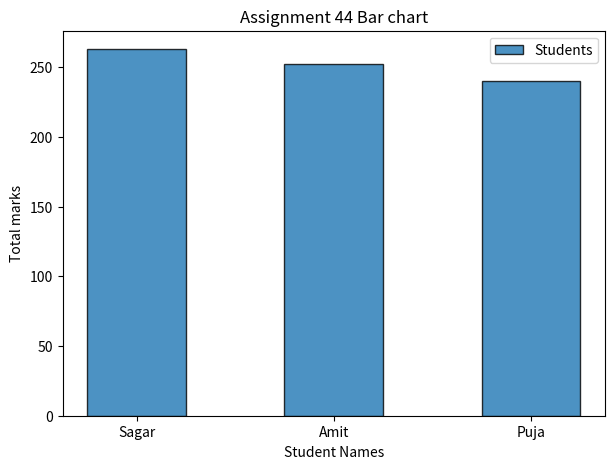
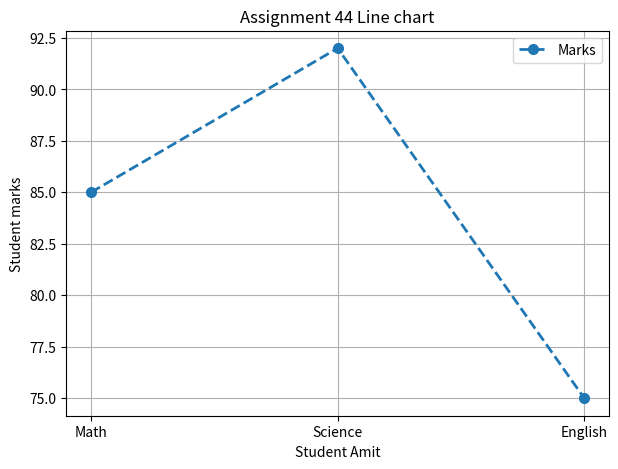
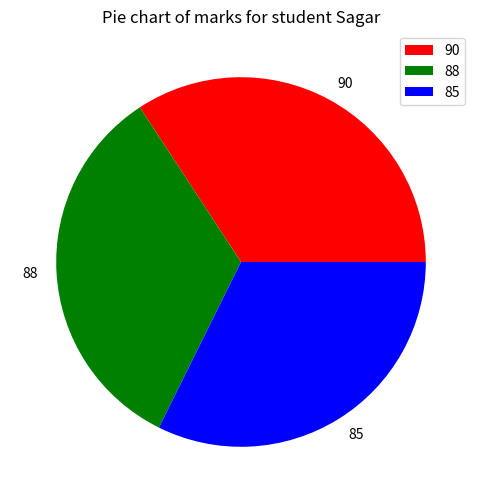

The matplotlib source for these figures, in order:
import numpy as np
import pandas as pd
import matplotlib.pyplot as plt

def main():
    border = "-"*50
    data = {
        "Name": ["Amit", "Sagar", "Pooja"],
        "Math": [85, 90, 78],
        "Science": [92, 88, 80],
        "English": [75, 85, 82]
    }


    dataframe = pd.DataFrame(data)
    print("Data is : ")
    print(dataframe)
    print(border)

    print("Adding \"Total\" column for total of all marks in dataframe: ")
    print(border)
    dataframe["Total"] = dataframe[["Math", "Science", "English"]].sum(axis=1)
    print(border)
    

    print("Change the name \"Pooja\" to \"Puja\" : ")
    print(border)
    
    for i in range(len(dataframe)):
        for j in range(len(dataframe.columns)):
            if dataframe.columns[j] == "Name":
                if dataframe.iat[i, j] == "Pooja":
                    dataframe.iat[i, j] = "Puja"

    print(dataframe)
    print(border)

    print("Sorting the dataframe by Total column in descending order : ")

    dataframe = dataframe.sort_values(by=["Total"], ascending=False)
    print(dataframe)

    print(border)

    print("Create a bar plot of Student names vs total marks")
    print(border)
    plt.figure(figsize=(7,5))

    plt.bar(
        dataframe["Name"],
        dataframe["Total"],
        width=0.5,
        edgecolor = "black",
        linewidth = 1,
        alpha = 0.8,
        label = "Students"
    )

    plt.title("Assignment 44 Bar chart")
    plt.xlabel("Student Names")
    plt.ylabel("Total marks")
    plt.legend()
    #plt.show()

    print("Create a line chart of marks for Amit")
    print(border)
    print(dataframe.iloc[1][["Name"]])
    print(dataframe.iloc[1][["Math", "Science", "English"]])

    plt.figure(figsize=(7,5))

    plt.plot(
        dataframe.iloc[1][["Math", "Science", "English"]],
        marker = "o",
        linestyle = "--",
        linewidth=2,
        markersize = 7,
        label="Marks"

    )

    plt.title("Assignment 44 Line chart")
    plt.xlabel("Student Amit")
    plt.ylabel("Student marks")
    plt.grid()
    plt.legend()
    #plt.show()

    data2 = {
        "Name": ["Amit", "Sagar", "Pooja"],
        "Math": [np.nan, 76, 88],
        "Science": [91, np.nan, 85]
    }

    

    dataframe2 = pd.DataFrame(data2)

    print("Data with missing values")
    print(dataframe2)
    print(border)

    dataframe2["Math"] = dataframe2["Math"].fillna(dataframe2["Math"].mean())
    dataframe2["Science"] = dataframe2["Science"].fillna(dataframe2["Science"].mean())

    print("Updated dataframe")
    print(dataframe2)
    print(border)
    
    print("Dropping the English column from original dataframe")
    print(border)
    dataframe = dataframe.drop(columns=["English"])

    print("Origional Dataframe")
    print(dataframe)

    print("Dataframe shape is : ", dataframe.shape)

    print(border)

    print("Min max scalling for Math feature: ")

    #   x = x - minX / maxX - minX;


    math_min = np.min(dataframe["Math"])
    math_max = np.max(dataframe["Math"])

    min_max_scale = {}

    for d in dataframe["Math"]:
        scaling = (d - math_min) / (math_max - math_min)
        print(scaling)
        min_max_scale[d] = scaling
    print(min_max_scale)
    print("Normalization of Math feature using min max scaling is : ")

    for scale in min_max_scale.keys():
        print(f"Score {scale} has scaling of : {min_max_scale[scale]}")

    print(border)

    print("Create Gender column : ")
    print(border)
    dataframe.insert(1, "Gender", ["Male", "Male", "Female"])
    print(dataframe)
    print(border)

    """ print("Perform one hot encoding on Gender column : ")

     dataframe = pd.get_dummies(dataframe, columns=["Gender"], drop_first= True, dtype=int)

    print("One hot encoding has been performed on Gender column : ")
    print(dataframe)
    print(border) """

    print("Group student by Gender: ") 
    print(border)
    data = dataframe.groupby(by=["Gender"])["Total"].mean()

    print("Average mark per Gender group : ")
    print(data)
    print(border)

    print("Plot a pie chart: ")

    data = {
        "Name": ["Amit", "Sagar", "Pooja"],
        "Math": [85, 90, 78],
        "Science": [92, 88, 80],
        "English": [75, 85, 82]
    }
    
    dataframe = pd.DataFrame(data)
    print("Data is: ")
    print(dataframe)
    print(border)

    plt.figure(figsize=(7,6))
    data = dataframe.iloc[1][["Math", "Science", "English"]]

    data.plot.pie(
        colors=["r", "g", "b"],
        labels=[dataframe.iloc[1]["Math"], dataframe.iloc[1]["Science"], dataframe.iloc[1]["English"]]
    )

    plt.title("Pie chart of marks for student Sagar")
    plt.legend()
    plt.show()
    print(border)
    
if __name__ == "__main__":
    main()
